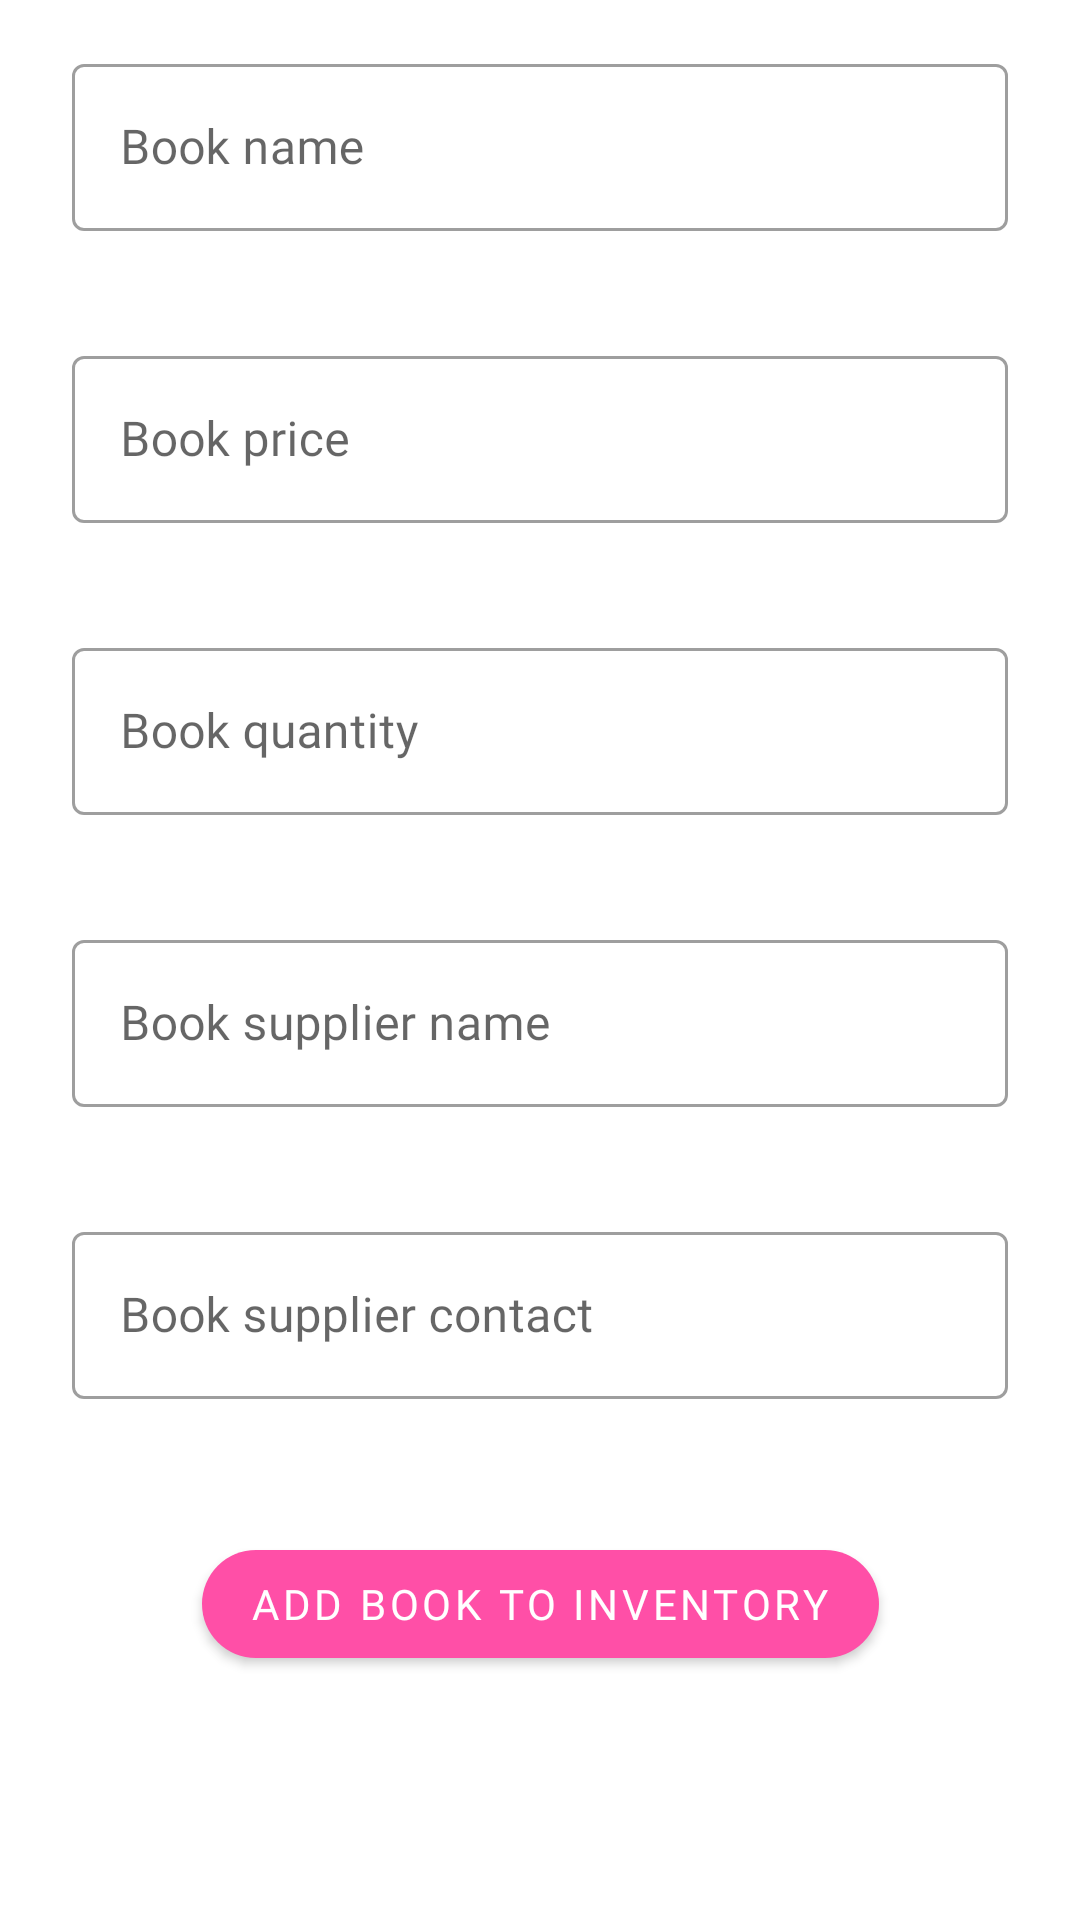

Android layout source for this screen:
<!-- AndroidManifest.xml: application theme AppTheme -->
<!-- res/layout/activity_editor.xml -->
<?xml version="1.0" encoding="utf-8"?>
<ScrollView xmlns:android="http://schemas.android.com/apk/res/android"
    xmlns:app="http://schemas.android.com/apk/res-auto"
    android:layout_width="match_parent"
    android:layout_height="match_parent">

    <android.support.constraint.ConstraintLayout
        android:layout_width="match_parent"
        android:layout_height="wrap_content">

        <android.support.design.widget.TextInputLayout
            android:id="@+id/bookNameTextInput"
            style="@style/BookInventoryTextInputStyle"
            app:errorEnabled="true"
            app:layout_constraintEnd_toEndOf="parent"
            app:layout_constraintStart_toStartOf="parent"
            app:layout_constraintTop_toTopOf="parent">

            <android.support.design.widget.TextInputEditText
                android:id="@+id/bookNameEditText"
                style="@style/BookInventoryEditTextStyle"
                android:hint="@string/book_name"
                android:inputType="text" />

        </android.support.design.widget.TextInputLayout>

        <android.support.design.widget.TextInputLayout
            android:id="@+id/bookPriceTextInput"
            style="@style/BookInventoryTextInputStyle"
            app:errorEnabled="true"
            app:layout_constraintEnd_toEndOf="parent"
            app:layout_constraintStart_toStartOf="parent"
            app:layout_constraintTop_toBottomOf="@+id/bookNameTextInput">

            <android.support.design.widget.TextInputEditText
                android:id="@+id/bookPriceEditText"
                style="@style/BookInventoryEditTextStyle"
                android:hint="@string/book_price"
                android:inputType="number" />

        </android.support.design.widget.TextInputLayout>

        <android.support.design.widget.TextInputLayout
            android:id="@+id/bookQuantityTextInput"
            style="@style/BookInventoryTextInputStyle"
            app:errorEnabled="true"
            app:layout_constraintEnd_toEndOf="parent"
            app:layout_constraintStart_toStartOf="parent"
            app:layout_constraintTop_toBottomOf="@+id/bookPriceTextInput">

            <android.support.design.widget.TextInputEditText
                android:id="@+id/bookQuantityEditText"
                style="@style/BookInventoryEditTextStyle"
                android:hint="@string/book_quantity"
                android:inputType="number" />

        </android.support.design.widget.TextInputLayout>

        <android.support.design.widget.TextInputLayout
            android:id="@+id/bookSupplierNameTextInput"
            style="@style/BookInventoryTextInputStyle"
            app:errorEnabled="true"
            app:layout_constraintEnd_toEndOf="parent"
            app:layout_constraintStart_toStartOf="parent"
            app:layout_constraintTop_toBottomOf="@+id/bookQuantityTextInput">

            <android.support.design.widget.TextInputEditText
                android:id="@+id/bookSupplierNameEditText"
                style="@style/BookInventoryEditTextStyle"
                android:hint="@string/book_supplier_name"
                android:inputType="text" />

        </android.support.design.widget.TextInputLayout>

        <android.support.design.widget.TextInputLayout
            android:id="@+id/bookSupplierContactTextInput"
            style="@style/BookInventoryTextInputStyle"
            app:errorEnabled="true"
            app:layout_constraintEnd_toEndOf="parent"
            app:layout_constraintStart_toStartOf="parent"
            app:layout_constraintTop_toBottomOf="@+id/bookSupplierNameTextInput">

            <android.support.design.widget.TextInputEditText
                android:id="@+id/bookSupplierContactEditText"
                style="@style/BookInventoryEditTextStyle"
                android:hint="@string/book_supplier_contact"
                android:inputType="phone" />

        </android.support.design.widget.TextInputLayout>

        <android.support.design.button.MaterialButton
            android:id="@+id/addBookToInventoryButton"
            android:layout_width="wrap_content"
            android:layout_height="wrap_content"
            android:layout_margin="24dp"
            android:fontFamily="@font/rubik_medium"
            android:text="@string/add_book_to_inventory"
            app:cornerRadius="18dp"
            app:layout_constraintEnd_toEndOf="parent"
            app:layout_constraintStart_toStartOf="parent"
            app:layout_constraintTop_toBottomOf="@+id/bookSupplierContactTextInput" />

    </android.support.constraint.ConstraintLayout>
</ScrollView>
<!-- resources referenced by this layout -->
<resources>
  <string name="add_book_to_inventory">Add book to inventory</string>
  <string name="book_name">Book name</string>
  <string name="book_price">Book price</string>
  <string name="book_quantity">Book quantity</string>
  <string name="book_supplier_contact">Book supplier contact</string>
  <string name="book_supplier_name">Book supplier name</string>
  <style name="BookInventoryEditTextStyle">
          <item name="android:layout_width">match_parent</item>
          <item name="android:layout_height">wrap_content</item>
          <item name="android:fontFamily">@font/rubik</item>
      </style>
  <style name="BookInventoryTextInputStyle" parent="Widget.MaterialComponents.TextInputLayout.OutlinedBox">
          <item name="android:layout_width">0dp</item>
          <item name="android:layout_height">wrap_content</item>
          <item name="android:layout_marginStart">24dp</item>
          <item name="android:layout_marginTop">16dp</item>
          <item name="android:layout_marginEnd">24dp</item>
      </style>
  <style name="AppTheme" parent="Theme.MaterialComponents.Light.DarkActionBar">
          
          <item name="colorPrimary">@color/colorPrimary</item>
          <item name="colorPrimaryDark">@color/colorPrimaryDark</item>
          <item name="colorAccent">@color/colorAccent</item>
      </style>
  <color name="colorPrimary">#ff4fa7</color>
  <color name="colorPrimaryDark">#c80178</color>
  <color name="colorAccent">#02aff0</color>
</resources>
